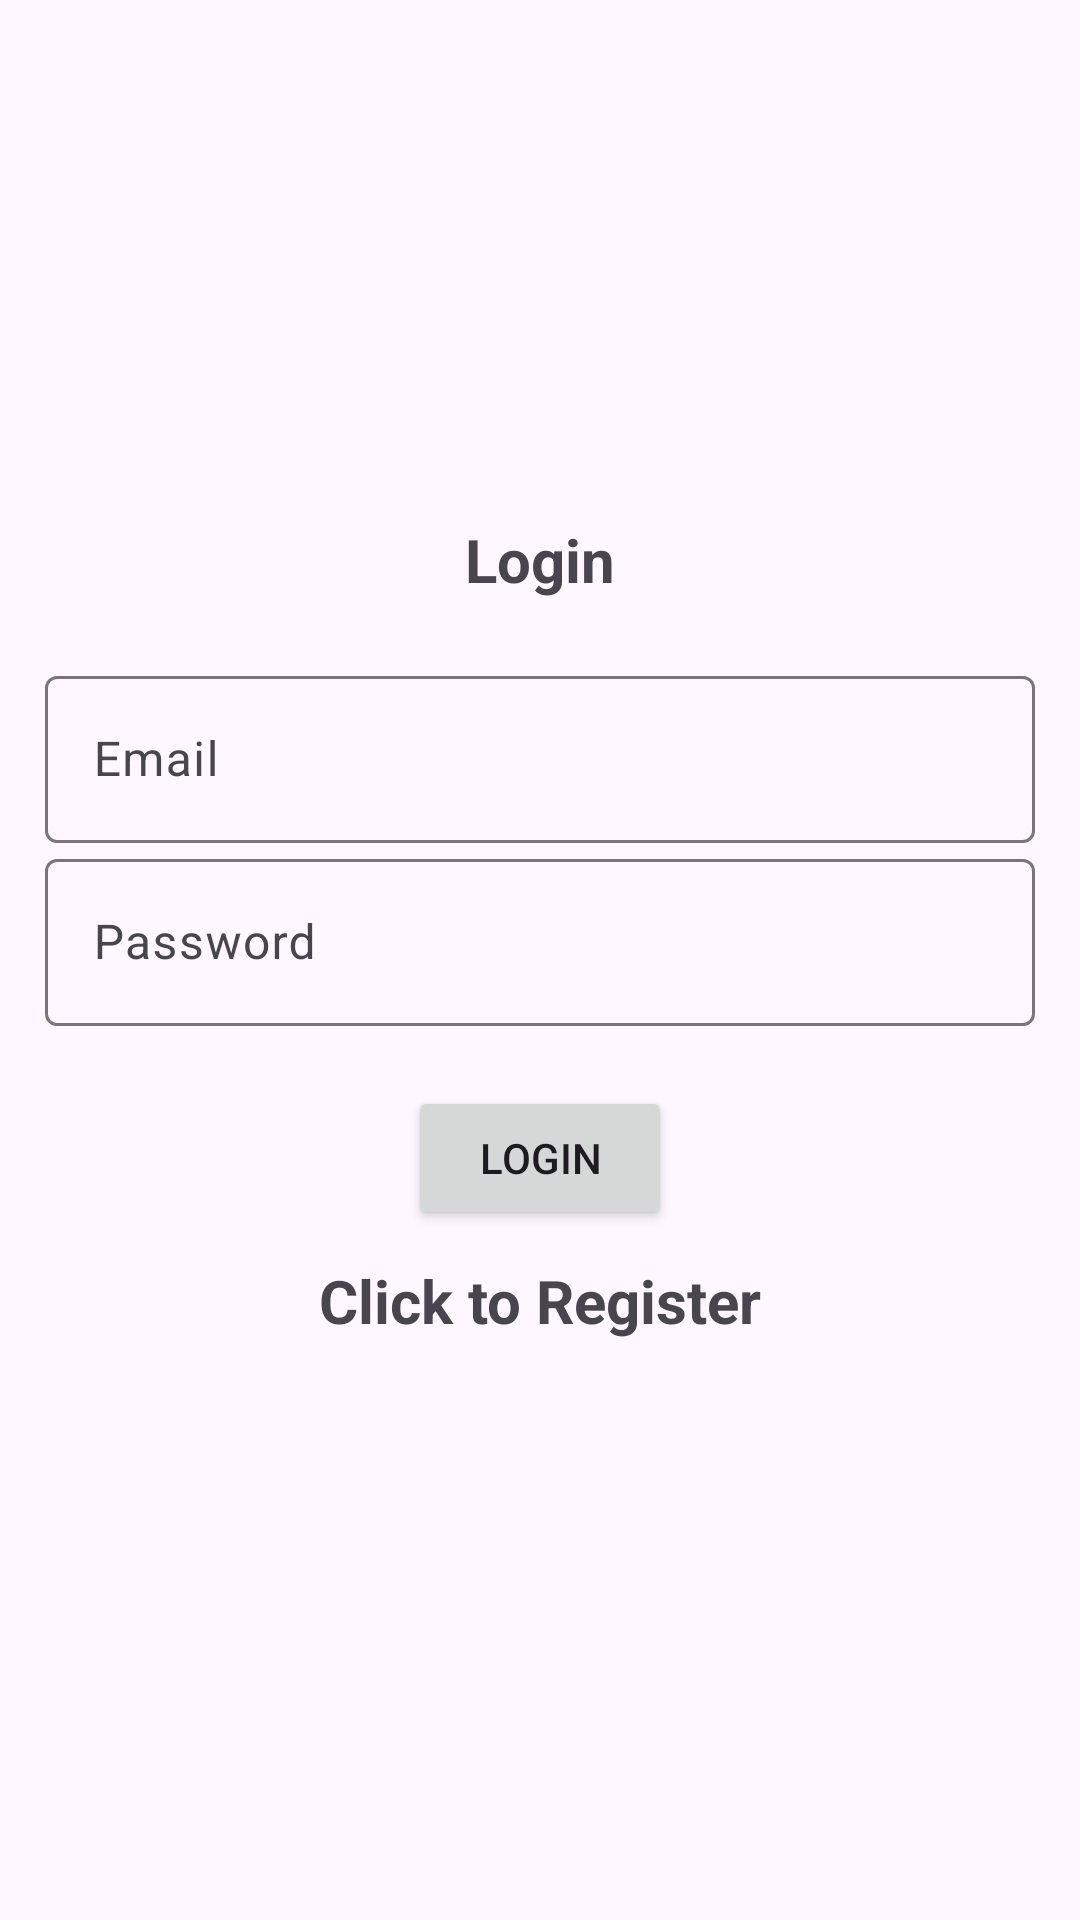

Layout XML and referenced resources for this Android screen:
<!-- AndroidManifest.xml: application theme Theme.Material3.Light.NoActionBar -->
<!-- res/layout/activity_login.xml -->
<?xml version="1.0" encoding="utf-8"?>
<LinearLayout xmlns:android="http://schemas.android.com/apk/res/android"
    xmlns:app="http://schemas.android.com/apk/res-auto"
    xmlns:tools="http://schemas.android.com/tools"
    android:layout_width="match_parent"
    android:orientation="vertical"
    android:gravity="center"
    android:layout_height="match_parent"
    android:padding="15dp"
    tools:context=".Login">

    <TextView
        android:text="@string/Login"
        android:textSize="20sp"
        android:layout_marginBottom="20dp"
        android:textStyle="bold"
        android:gravity="center"
        android:layout_width="match_parent"
        android:layout_height="wrap_content" />

    <com.google.android.material.textfield.TextInputLayout
        android:layout_width="match_parent"
        android:layout_height="wrap_content">

        <com.google.android.material.textfield.TextInputEditText
            android:id="@+id/email"
            android:hint="@string/Email"
            android:layout_width="match_parent"
            android:layout_height="wrap_content" />

    </com.google.android.material.textfield.TextInputLayout>

    <com.google.android.material.textfield.TextInputLayout
        android:layout_width="match_parent"
        android:layout_height="wrap_content">

        <com.google.android.material.textfield.TextInputEditText
            android:id="@+id/password"
            android:hint="@string/Password"
            android:layout_width="match_parent"
            android:layout_height="wrap_content" />

    </com.google.android.material.textfield.TextInputLayout>

    <ProgressBar
        android:id="@+id/progressBar"
        android:visibility="gone"
        android:layout_width="wrap_content"
        android:layout_height="wrap_content"/>

    <Button
        android:id="@+id/btn_login"
        android:text="@string/Login"
        android:layout_marginTop="20dp"
        android:layout_width="wrap_content"
        android:layout_height="wrap_content"/>

    <TextView
        android:id="@+id/registernow"
        android:textSize="20sp"
        android:layout_marginTop="10dp"
        android:layout_marginBottom="20dp"
        android:textStyle="bold"
        android:gravity="center"
        android:text="@string/Click_to_Register"
        android:layout_width="match_parent"
        android:layout_height="wrap_content" />

    

</LinearLayout>
<!-- resources referenced by this layout -->
<resources>
  <string name="Click_to_Register">Click to Register</string>
  <string name="Email">Email</string>
  <string name="Login">Login</string>
  <string name="Password">Password</string>
  <string name="forgot_password">Forgot Password?</string>
</resources>
